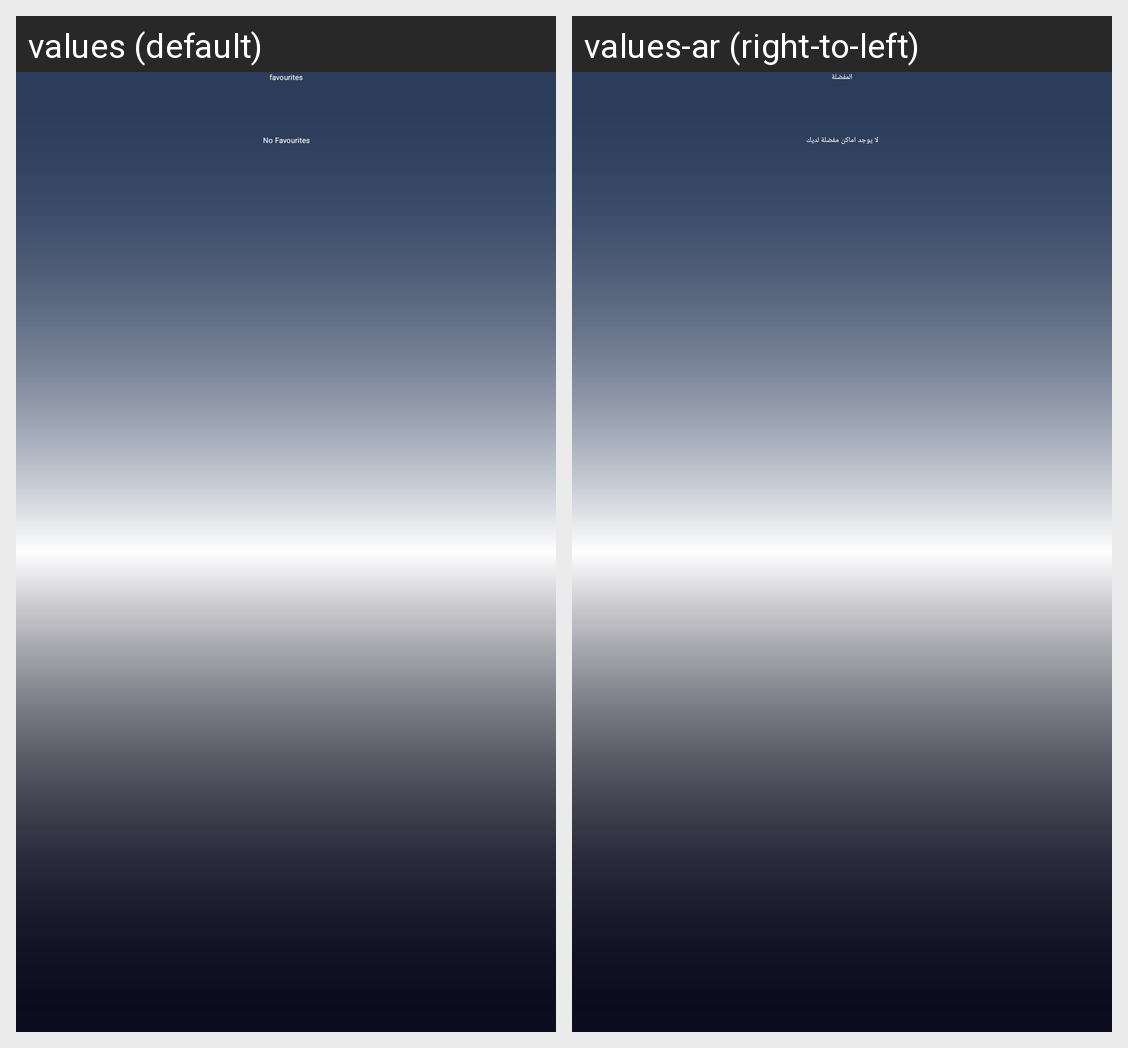

Here is an Android app screen in its default locale and in the app's own translations. Write out the translated-string differences for the strings that appear on this screen.
Android screen res/layout/fragment_favourites.xml rendered under 2 locales, left to right: values (default), values-ar (right-to-left). Device: Nexus 5 (rendered at 1080×1920; each locale shown at half size, 540×960, under a caption strip naming it); theme Theme.Splash.
Strings drawn on this screen, with the default value and each locale's value (text and hints the layout hard-codes, and strings that could not be matched under every locale, appear in the picture but are not listed):

favourites
  values: favourites
  values-ar: المفضلة

no_favourites
  values: No Favourites
  values-ar: لا يوجد اماكن مفضلة لديك
